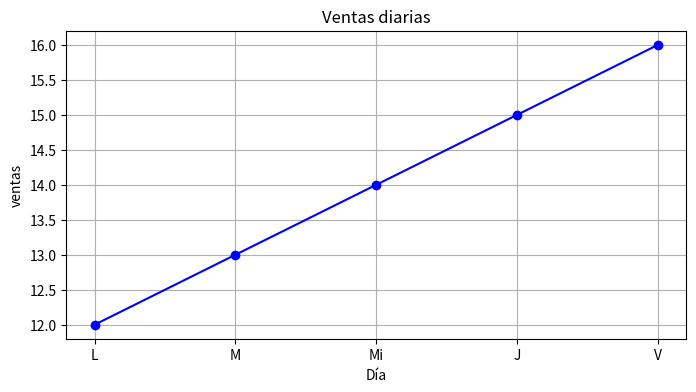

Write the Python code that produced this figure.
print("hola")

a = 89
b = 60
c = 10

def suma(x, y, z):
    return x + y + z

print("suma:", suma(a, b, c))

def generar_datos_ventas():
    dias = ["L", "M", "Mi", "J", "V"]
    ventas = [12, 13, 14, 15, 16]
    return dias, ventas

def resumen_analitica(): 
    dias, ventas = generar_datos_ventas()
    total = sum(ventas)
    promedio = total / len(ventas) if ventas else 0
    return {
        "dias": dias,
        "ventas": ventas,
        "total": total,
        "promedio": promedio
    }

datos = resumen_analitica()
print("total ventas", datos["total"])
print("promedio", datos["promedio"])


import matplotlib.pyplot as plt

def graficar_ventas(dias, ventas):
    plt.figure(figsize=(8,4))
    plt.plot(dias, ventas, marker="o", linestyle="-", color="blue")
    plt.title("Ventas diarias")
    plt.xlabel("Día")
    plt.ylabel("ventas")
    plt.grid(True)
    plt.show()

def main_frontend():
    dias= ["L", "M", "Mi", "J", "V"]
    ventas = [12, 13, 14, 15, 16]
    graficar_ventas(dias, ventas)

main_frontend()

print("j")